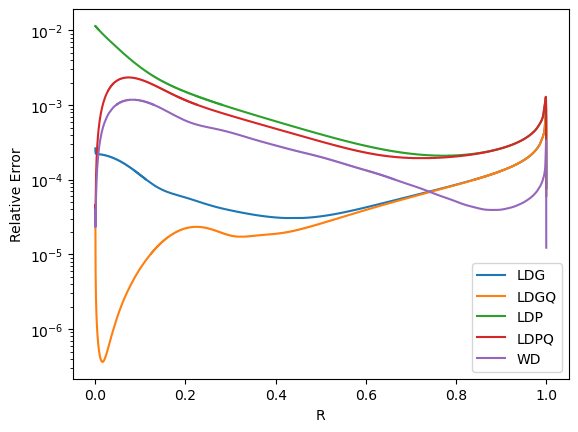

The data file committed next to this chart (first rows):
R, LDG, LDGQ, LDP, LDPQ, WD
0.0001, 2.63E-04, 3.69E-05, 1.15E-02, 4.56E-05, 3.95E-05
0.0003, 2.36E-04, 1.35E-05, 1.15E-02, 3.37E-05, 2.32E-05
0.0005, 2.30E-04, 8.00E-06, 1.14E-02, 4.14E-05, 2.48E-05
0.0007, 2.27E-04, 5.68E-06, 1.14E-02, 5.24E-05, 2.96E-05
0.0009, 2.25E-04, 4.41E-06, 1.13E-02, 6.44E-05, 3.53E-05
0.0011, 2.25E-04, 3.61E-06, 1.13E-02, 7.69E-05, 4.15E-05
0.0013, 2.24E-04, 3.05E-06, 1.13E-02, 8.96E-05, 4.78E-05
0.0015, 2.23E-04, 2.64E-06, 1.12E-02, 1.02E-04, 5.43E-05
0.0017, 2.23E-04, 2.33E-06, 1.12E-02, 1.15E-04, 6.08E-05
0.0019, 2.23E-04, 2.09E-06, 1.11E-02, 1.28E-04, 6.73E-05
0.0021, 2.23E-04, 1.89E-06, 1.11E-02, 1.41E-04, 7.39E-05
0.0023, 2.22E-04, 1.72E-06, 1.11E-02, 1.54E-04, 8.05E-05
0.0025, 2.22E-04, 1.59E-06, 1.10E-02, 1.67E-04, 8.71E-05
0.0027, 2.22E-04, 1.47E-06, 1.10E-02, 1.80E-04, 9.36E-05
0.0029, 2.22E-04, 1.37E-06, 1.10E-02, 1.93E-04, 1.00E-04
0.0031, 2.22E-04, 1.28E-06, 1.09E-02, 2.06E-04, 1.07E-04
0.0033, 2.22E-04, 1.21E-06, 1.09E-02, 2.19E-04, 1.13E-04
0.0035, 2.22E-04, 1.14E-06, 1.09E-02, 2.32E-04, 1.20E-04
0.0037, 2.21E-04, 1.08E-06, 1.08E-02, 2.45E-04, 1.26E-04
0.0039, 2.21E-04, 1.02E-06, 1.08E-02, 2.58E-04, 1.33E-04
0.0041, 2.21E-04, 9.74E-07, 1.08E-02, 2.71E-04, 1.39E-04
0.0043, 2.21E-04, 9.30E-07, 1.07E-02, 2.83E-04, 1.45E-04
0.0045, 2.21E-04, 8.90E-07, 1.07E-02, 2.96E-04, 1.52E-04
0.0047, 2.21E-04, 8.53E-07, 1.07E-02, 3.09E-04, 1.58E-04
0.0049, 2.21E-04, 8.20E-07, 1.06E-02, 3.22E-04, 1.65E-04
0.0051, 2.21E-04, 7.89E-07, 1.06E-02, 3.35E-04, 1.71E-04
0.0053, 2.21E-04, 7.61E-07, 1.06E-02, 3.47E-04, 1.77E-04
0.0055, 2.21E-04, 7.34E-07, 1.05E-02, 3.60E-04, 1.83E-04
0.0057, 2.21E-04, 7.10E-07, 1.05E-02, 3.73E-04, 1.90E-04
0.0059, 2.21E-04, 6.87E-07, 1.05E-02, 3.85E-04, 1.96E-04
0.0061, 2.21E-04, 6.66E-07, 1.04E-02, 3.98E-04, 2.02E-04
0.0063, 2.20E-04, 6.47E-07, 1.04E-02, 4.11E-04, 2.08E-04
0.0065, 2.20E-04, 6.29E-07, 1.04E-02, 4.23E-04, 2.14E-04
0.0067, 2.20E-04, 6.12E-07, 1.03E-02, 4.36E-04, 2.21E-04
0.0069, 2.20E-04, 5.96E-07, 1.03E-02, 4.48E-04, 2.27E-04
0.0071, 2.20E-04, 5.81E-07, 1.03E-02, 4.61E-04, 2.33E-04
0.0073, 2.20E-04, 5.66E-07, 1.02E-02, 4.73E-04, 2.39E-04
0.0075, 2.20E-04, 5.53E-07, 1.02E-02, 4.86E-04, 2.45E-04
0.0077, 2.20E-04, 5.41E-07, 1.02E-02, 4.98E-04, 2.51E-04
0.0079, 2.20E-04, 5.29E-07, 1.02E-02, 5.10E-04, 2.57E-04
0.0081, 2.20E-04, 5.18E-07, 1.01E-02, 5.23E-04, 2.63E-04
0.0083, 2.20E-04, 5.08E-07, 1.01E-02, 5.35E-04, 2.69E-04
0.0085, 2.20E-04, 4.98E-07, 1.01E-02, 5.47E-04, 2.75E-04
0.0087, 2.20E-04, 4.88E-07, 1.00E-02, 5.60E-04, 2.80E-04
0.0089, 2.20E-04, 4.80E-07, 1.00E-02, 5.72E-04, 2.86E-04
0.0091, 2.19E-04, 4.71E-07, 9.97E-03, 5.84E-04, 2.92E-04
0.0093, 2.19E-04, 4.64E-07, 9.94E-03, 5.96E-04, 2.98E-04
0.0095, 2.19E-04, 4.56E-07, 9.91E-03, 6.08E-04, 3.04E-04
0.0097, 2.19E-04, 4.49E-07, 9.88E-03, 6.20E-04, 3.09E-04
0.0099, 2.19E-04, 4.43E-07, 9.86E-03, 6.32E-04, 3.15E-04
0.0101, 2.19E-04, 4.37E-07, 9.83E-03, 6.44E-04, 3.21E-04
0.0103, 2.19E-04, 4.31E-07, 9.80E-03, 6.56E-04, 3.27E-04
0.0105, 2.19E-04, 4.25E-07, 9.77E-03, 6.68E-04, 3.32E-04
0.0107, 2.19E-04, 4.20E-07, 9.74E-03, 6.80E-04, 3.38E-04
0.0109, 2.19E-04, 4.15E-07, 9.71E-03, 6.92E-04, 3.43E-04
0.0111, 2.19E-04, 4.10E-07, 9.68E-03, 7.04E-04, 3.49E-04
0.0113, 2.19E-04, 4.06E-07, 9.66E-03, 7.15E-04, 3.55E-04
0.0115, 2.19E-04, 4.02E-07, 9.63E-03, 7.27E-04, 3.60E-04
0.0117, 2.18E-04, 3.98E-07, 9.60E-03, 7.39E-04, 3.66E-04
0.0119, 2.18E-04, 3.95E-07, 9.57E-03, 7.50E-04, 3.71E-04
... 4,940 more rows
